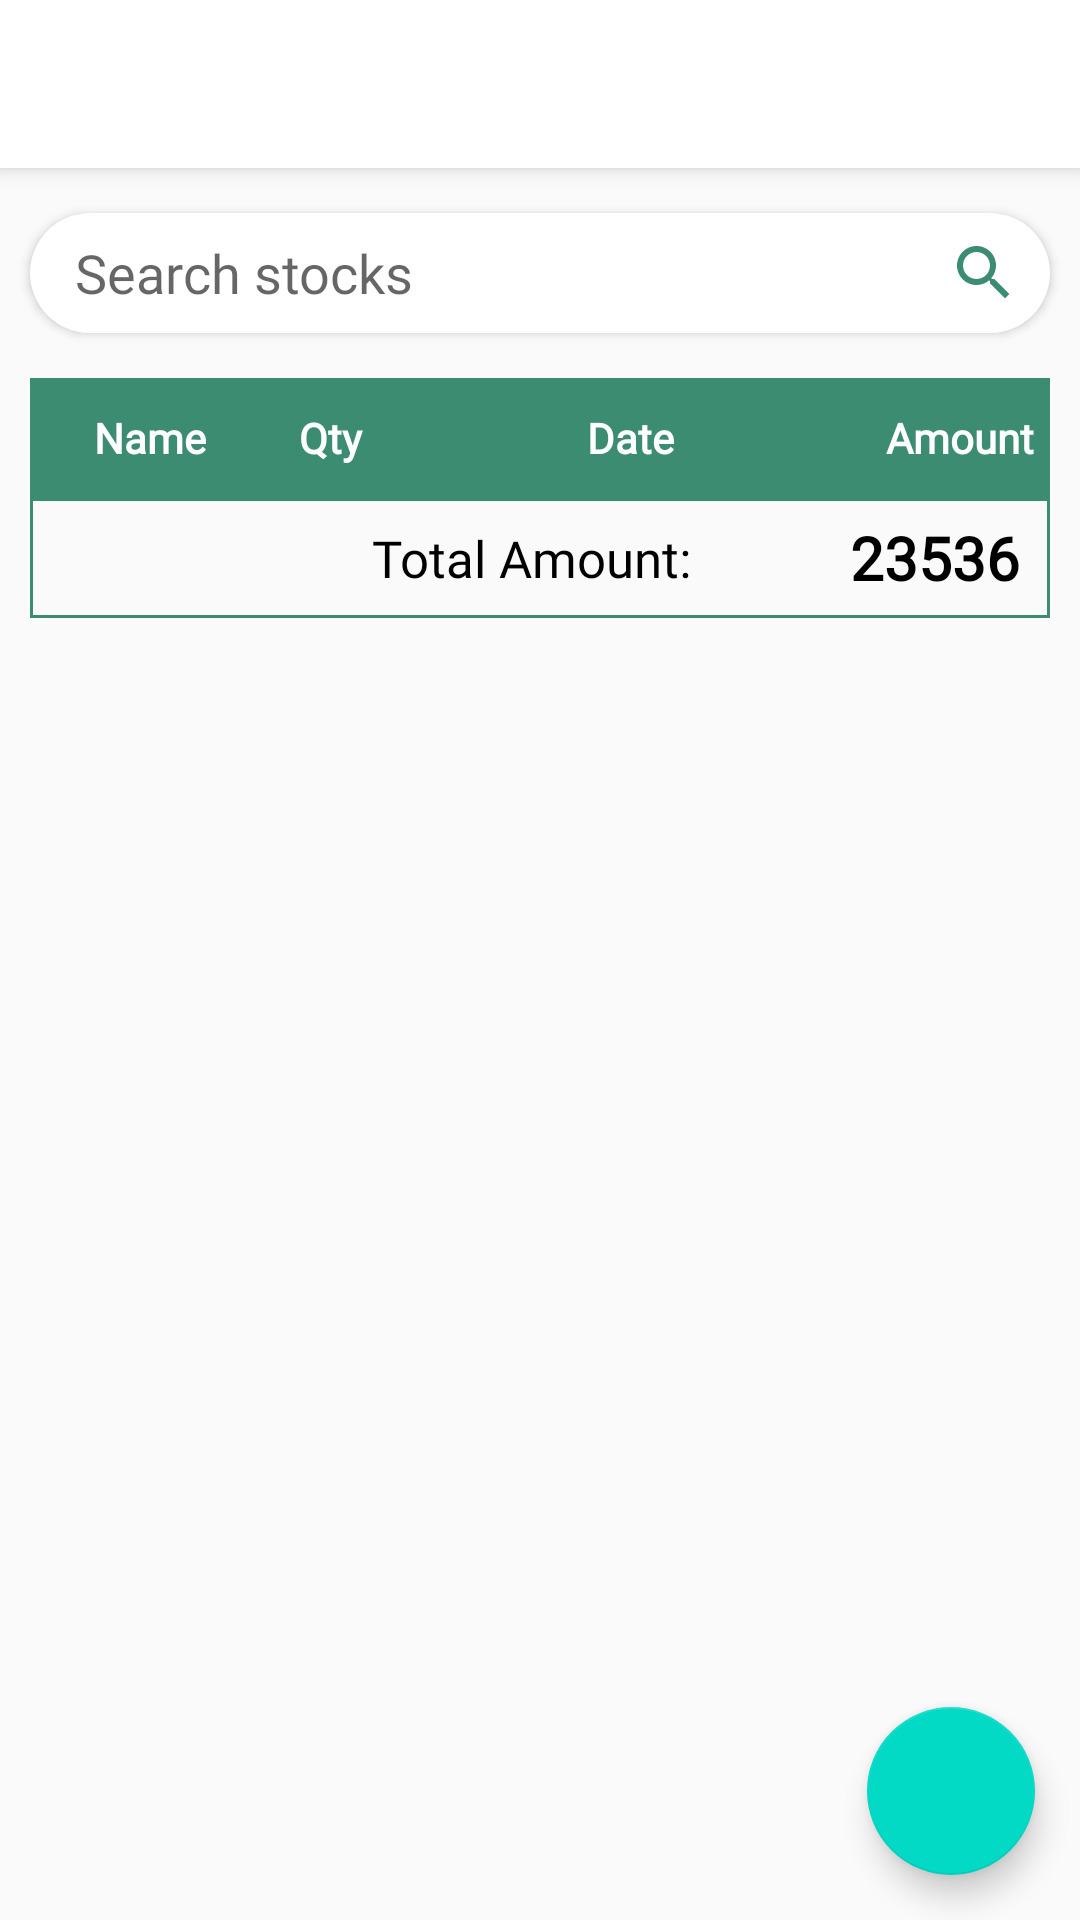

Reconstruct the res/layout file that produces this screen, plus the resources it refers to.
<!-- AndroidManifest.xml: application theme AppTheme -->
<!-- res/layout/activity_sales.xml -->
<?xml version="1.0" encoding="utf-8"?>
<androidx.coordinatorlayout.widget.CoordinatorLayout xmlns:android="http://schemas.android.com/apk/res/android"
    android:layout_width="match_parent"
    android:layout_height="match_parent"
    android:background="@color/gray"
    android:orientation="vertical">

    <RelativeLayout
        android:layout_width="match_parent"
        android:layout_height="match_parent">

        <include layout="@layout/toolbar" />

        <TextView
            android:id="@+id/tv_no_sales"
            android:layout_width="match_parent"
            android:layout_height="match_parent"
            android:layout_below="@+id/toolbar"
            android:layout_marginBottom="40dp"
            android:fontFamily="@font/proxima_regular"
            android:gravity="center"
            android:text="@string/no_sales_available"
            android:textSize="20sp"
            android:visibility="gone" />

        <EditText
            android:id="@+id/et_search"
            android:layout_width="match_parent"
            android:layout_height="40dp"
            android:layout_below="@+id/toolbar"
            android:layout_marginStart="10dp"
            android:layout_marginTop="15dp"
            android:layout_marginEnd="10dp"
            android:layout_marginBottom="5dp"
            android:background="@drawable/search_bg"
            android:drawableEnd="@drawable/ic_search"
            android:elevation="2dp"
            android:focusable="false"
            android:fontFamily="@font/proxima_regular"
            android:hint="@string/search_stocks"
            android:paddingStart="15dp"
            android:paddingEnd="10dp" />

        <LinearLayout
            android:id="@+id/ll_table_titles"
            android:layout_width="match_parent"
            android:layout_height="40dp"
            android:layout_below="@id/et_search"
            android:layout_marginStart="10dp"
            android:layout_marginTop="10dp"
            android:layout_marginEnd="10dp"
            android:background="@color/colorPrimary"
            android:orientation="horizontal"
            android:weightSum="17">

            <TextView
                android:id="@+id/tv_name_title"
                android:layout_width="0dp"
                android:layout_height="match_parent"
                android:layout_weight="4"
                android:fontFamily="@font/proxima_regular"
                android:gravity="center"
                android:text="@string/name"
                android:textColor="@color/white"
                android:textStyle="bold" />

            <TextView
                android:id="@+id/tv_qty_title"
                android:layout_width="0dp"
                android:layout_height="match_parent"
                android:layout_weight="2"
                android:fontFamily="@font/proxima_regular"
                android:gravity="center"
                android:text="@string/qty"
                android:textColor="@color/white"
                android:textStyle="bold" />


            <TextView
                android:id="@+id/tv_date_title"
                android:layout_width="0dp"
                android:layout_height="match_parent"
                android:layout_weight="8"
                android:fontFamily="@font/proxima_regular"
                android:gravity="center"
                android:text="@string/date"
                android:textColor="@color/white"
                android:textStyle="bold" />


            <TextView
                android:id="@+id/tv_amount_title"
                android:layout_width="0dp"
                android:layout_height="match_parent"
                android:layout_weight="3"
                android:fontFamily="@font/proxima_regular"
                android:gravity="center"
                android:text="@string/amount"
                android:textColor="@color/white"
                android:textStyle="bold" />


        </LinearLayout>


        <androidx.recyclerview.widget.RecyclerView
            android:id="@+id/rv_sales"
            android:layout_width="match_parent"
            android:layout_height="wrap_content"
            android:layout_below="@+id/ll_table_titles"
            android:layout_marginStart="10dp"
            android:layout_marginEnd="10dp"
            android:clipToPadding="false" />

        <LinearLayout
            android:id="@+id/ll_total_amount_holder"
            android:layout_width="match_parent"
            android:layout_height="40dp"
            android:layout_below="@+id/rv_sales"
            android:layout_marginStart="10dp"
            android:layout_marginEnd="10dp"
            android:background="@drawable/table_row_bg"
            android:orientation="horizontal"
            android:weightSum="17">

            <RelativeLayout
                android:layout_width="0dp"
                android:layout_height="match_parent"
                android:layout_weight="11">

                <TextView
                    android:id="@+id/tv_total_amount_title"
                    android:layout_width="match_parent"
                    android:layout_height="wrap_content"
                    android:layout_centerVertical="true"
                    android:fontFamily="@font/proxima_regular"
                    android:gravity="end"
                    android:text="@string/total_amount"
                    android:textColor="@color/black"
                    android:textSize="17sp" />

            </RelativeLayout>

            <RelativeLayout
                android:layout_width="0dp"
                android:layout_height="match_parent"
                android:layout_weight="6">

                <TextView
                    android:id="@+id/tv_total_amount"
                    android:layout_width="match_parent"
                    android:layout_height="match_parent"
                    android:layout_marginEnd="10dp"
                    android:fontFamily="@font/proxima_regular"
                    android:gravity="center_vertical|end"
                    android:text="23536"
                    android:textColor="@color/black"
                    android:textSize="20sp"
                    android:textStyle="bold" />
            </RelativeLayout>


        </LinearLayout>

    </RelativeLayout>

    <com.google.android.material.floatingactionbutton.FloatingActionButton
        android:id="@+id/fab_add_sales"
        android:layout_width="wrap_content"
        android:layout_height="wrap_content"
        android:layout_gravity="bottom|end"
        android:layout_margin="15dp"
        android:src="@drawable/ic_add_fab" />

</androidx.coordinatorlayout.widget.CoordinatorLayout>
<!-- res/layout/toolbar.xml (included above) -->
<?xml version="1.0" encoding="utf-8"?>
<androidx.appcompat.widget.Toolbar xmlns:android="http://schemas.android.com/apk/res/android"
    xmlns:app="http://schemas.android.com/apk/res-auto"
    android:id="@+id/toolbar"
    android:layout_width="match_parent"
    android:layout_height="?attr/actionBarSize"
    android:background="@color/white"
    android:elevation="4dp"
    android:gravity="center"
    android:textAlignment="center"
    android:theme="@style/ToolbarTheme"
    app:titleTextColor="@color/colorPrimary">


    <TextView
        android:id="@+id/toolbar_title"
        android:layout_width="wrap_content"
        android:layout_height="wrap_content"
        android:layout_gravity="center"
        android:fontFamily="@font/proxima_regular"
        android:textColor="@color/colorPrimary"
        android:textSize="18sp"
        android:textStyle="bold" />


</androidx.appcompat.widget.Toolbar>
<!-- resources referenced by this layout -->
<resources>
  <color name="black">#000000</color>
  <color name="colorPrimary">#3B8C71</color>
  <color name="gray">#fafafa</color>
  <color name="white">#ffffff</color>
  <!-- drawable ic_search (drawable) -->
  <vector android:height="24dp" android:tint="#3B8C71"
      android:viewportHeight="24.0" android:viewportWidth="24.0"
      android:width="24dp" xmlns:android="http://schemas.android.com/apk/res/android">
      <path android:fillColor="#FF000000" android:pathData="M15.5,14h-0.79l-0.28,-0.27C15.41,12.59 16,11.11 16,9.5 16,5.91 13.09,3 9.5,3S3,5.91 3,9.5 5.91,16 9.5,16c1.61,0 3.09,-0.59 4.23,-1.57l0.27,0.28v0.79l5,4.99L20.49,19l-4.99,-5zM9.5,14C7.01,14 5,11.99 5,9.5S7.01,5 9.5,5 14,7.01 14,9.5 11.99,14 9.5,14z"/>
  </vector>
  <!-- drawable search_bg (drawable) -->
  <?xml version="1.0" encoding="utf-8"?>
  <shape xmlns:android="http://schemas.android.com/apk/res/android"
      android:padding="10dp"
      android:shape="rectangle">
  
      <corners android:radius="20dp" />
      <solid android:color="@color/white" />
  
  </shape>
  <!-- drawable table_row_bg (drawable) -->
  <?xml version="1.0" encoding="utf-8"?>
  <shape xmlns:android="http://schemas.android.com/apk/res/android"
      android:padding="5dp"
      android:shape="rectangle">
  
  
      <size
          android:width="40dp"
          android:height="20dp" />
  
      <solid android:color="@color/transparent" />
  
      <stroke
          android:width="1dp"
          android:color="@color/colorPrimary" />
  
  </shape>
  <string name="amount">Amount</string>
  <string name="date">Date</string>
  <string name="name">Name</string>
  <string name="no_sales_available">No Sales available</string>
  <string name="qty">Qty</string>
  <string name="search_stocks">Search stocks</string>
  <string name="total_amount">Total Amount: </string>
  <style name="ToolbarTheme" parent="@style/ThemeOverlay.AppCompat.ActionBar">
          
          <item name="colorControlNormal">@color/colorPrimary</item>
          <item name="android:textColorPrimary">@color/colorPrimary</item>
          <item name="android:textColorSecondary">@color/colorPrimary</item>
  
      </style>
  <style name="AppTheme" parent="AppTheme.Suchi">
          
          <item name="colorPrimary">@color/colorPrimary</item>
          <item name="colorPrimaryDark">@color/colorPrimaryDark</item>
          <item name="colorAccent">@color/colorAccent</item>
          
  
      </style>
  <color name="transparent">#00000000</color>
  <style name="AppTheme.Suchi" parent="Theme.MaterialComponents.Light.NoActionBar">
          
          <item name="colorPrimary">@color/colorPrimary</item>
          <item name="colorPrimaryDark">@color/colorPrimaryDark</item>
          <item name="colorAccent">@color/colorAccent</item>
          <item name="android:colorBackground">@android:color/white</item>
          <item name="android:actionMenuTextColor">@color/colorAccent</item>
          <item name="android:windowIsTranslucent">true</item>
          <item name="android:windowAllowEnterTransitionOverlap">true</item>
          <item name="android:windowBackground">@android:color/transparent</item>
          <item name="drawerArrowStyle">@style/DrawerHamburgerStyle</item>
      </style>
  <color name="colorPrimaryDark">#1E5A46</color>
  <color name="colorAccent">#60ad5e</color>
  <style name="DrawerHamburgerStyle" parent="@style/Widget.AppCompat.DrawerArrowToggle">
          <item name="color">@color/colorPrimary</item>
      </style>
</resources>
